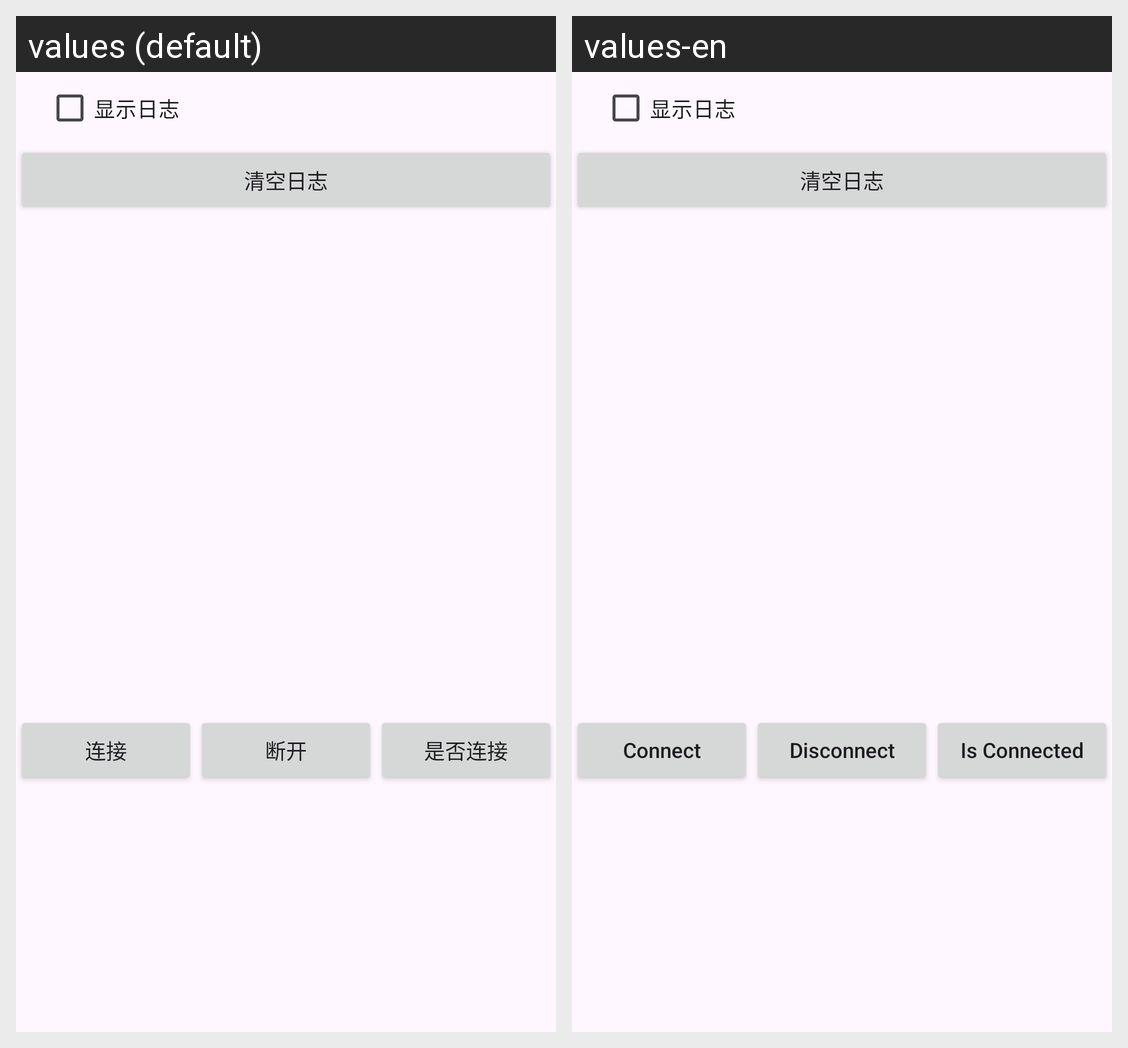

The same Android screen rendered under two of its app's locales, left to right. List the strings drawn on it with the default value and each locale's translation.
Android screen res/layout/activity_brain_tag_demo.xml rendered under 2 locales, left to right: values (default), values-en. Device: Nexus 5 (rendered at 1080×1920; each locale shown at half size, 540×960, under a caption strip naming it); theme Theme.AppCompat.Light.NoActionBar.
Strings drawn on this screen, with the default value and each locale's value (text and hints the layout hard-codes, and strings that could not be matched under every locale, appear in the picture but are not listed):

connect
  values: 连接
  values-en: Connect

disconnect
  values: 断开
  values-en: Disconnect

is_connected
  values: 是否连接
  values-en: Is Connected
